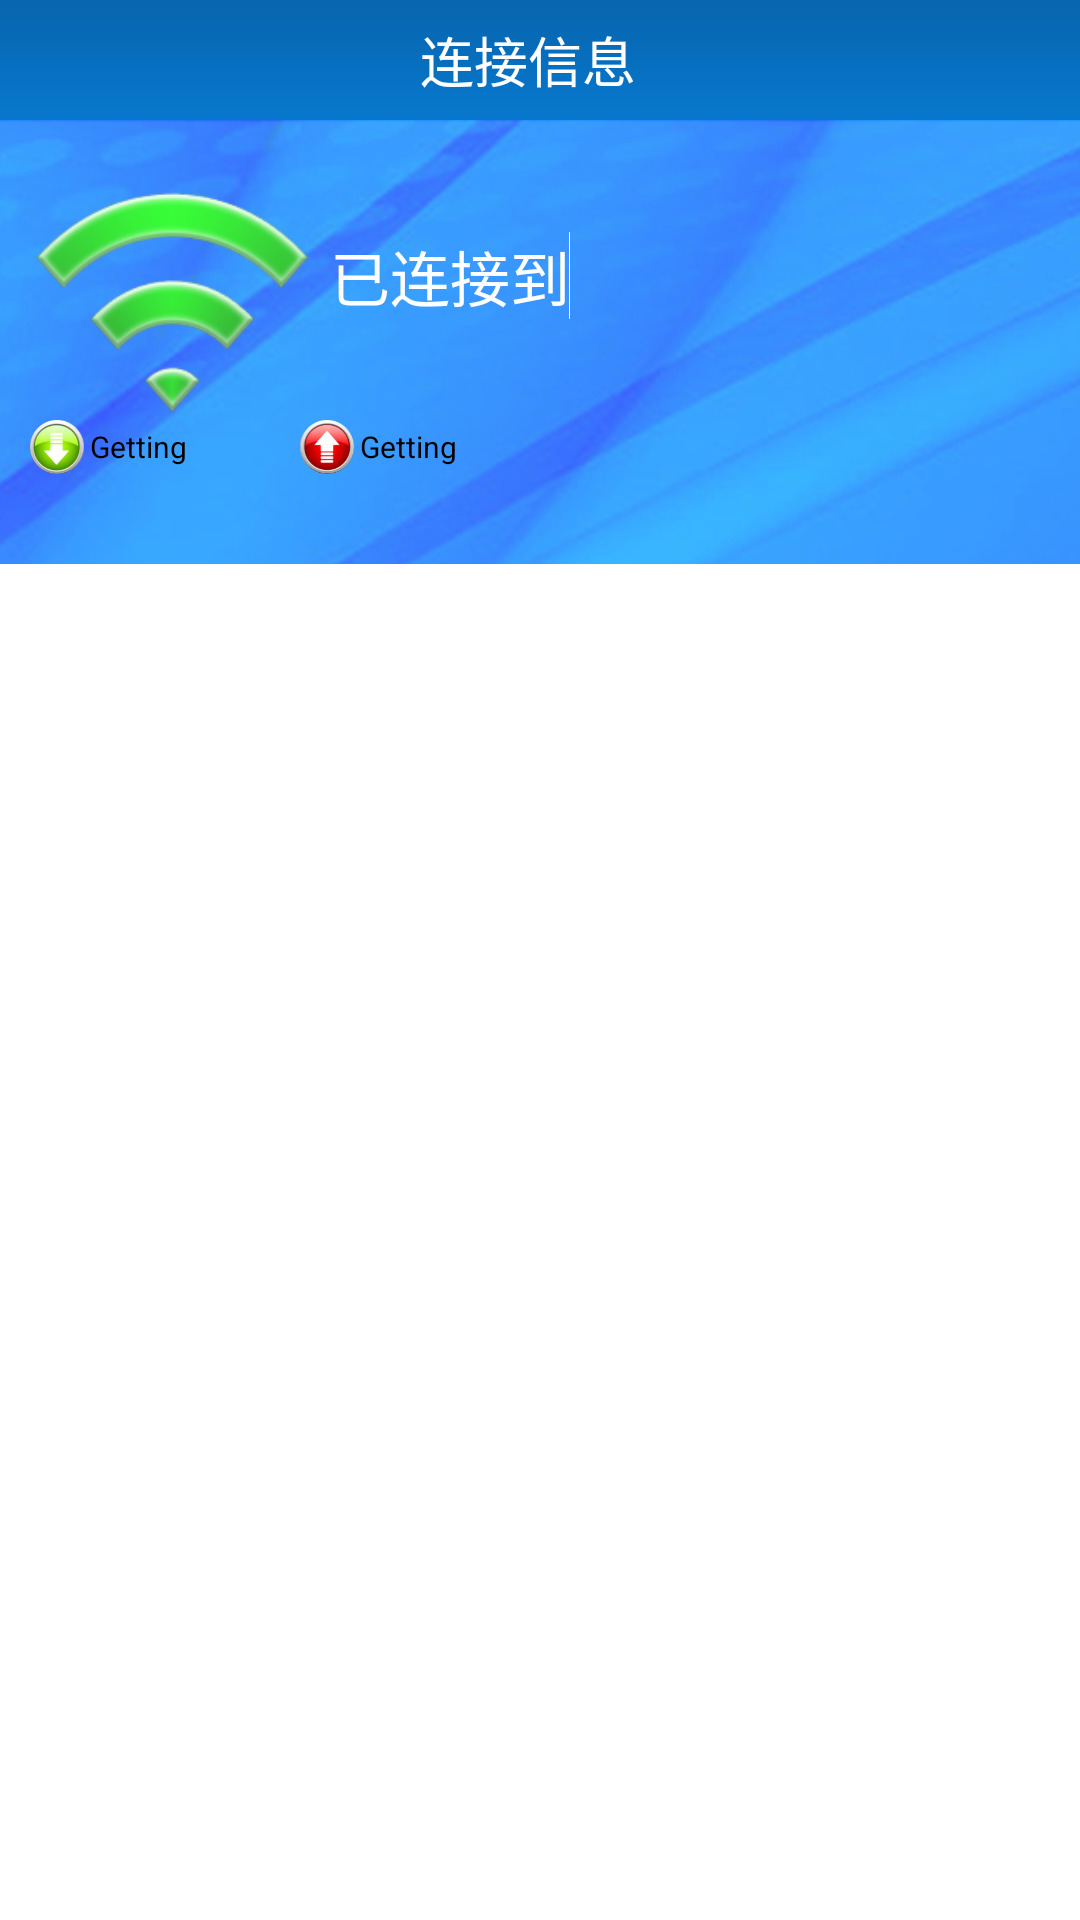

Produce the Android XML layout that renders to this screen, including the resource entries it uses.
<!-- AndroidManifest.xml: application theme AppTheme -->
<!-- res/layout/connectinfo.xml -->
<?xml version="1.0" encoding="utf-8"?>

<FrameLayout xmlns:android="http://schemas.android.com/apk/res/android"
    
    android:layout_width="fill_parent"
    android:layout_height="fill_parent"

    >

    <ImageView
        android:id="@+id/imageView1"
        android:layout_width="wrap_content"
        android:layout_height="wrap_content"
        android:layout_centerInParent="true"
        android:layout_marginTop="40dp"
        android:adjustViewBounds="false"
        android:focusable="true"
        android:scaleType="fitXY"
        android:src="@drawable/connectpage" />

    <FrameLayout
        android:layout_width="match_parent"
        android:layout_height="match_parent"
        android:layout_marginLeft="0dp"
        android:layout_marginRight="0dp"
        android:layout_marginTop="140dp" >

        <ImageView
            android:id="@+id/down"
            android:layout_width="18dp"
            android:layout_height="18dp"
            android:layout_marginLeft="10dp"
            android:src="@drawable/down" />
        <ImageView
            android:id="@+id/up"
            android:layout_width="18dp"
            android:layout_height="18dp"
            android:layout_marginLeft="100dp"
            android:src="@drawable/up" />

        <EditText
            android:id="@+id/downdata"
            android:layout_width="70dp"
            android:layout_height="18dp"
            android:layout_marginLeft="30dp"
           android:background="@null"
            android:focusable="false"
            android:text="Getting"
            android:textSize="10dp" 
            android:textColor="#000000" />

          <EditText
              android:id="@+id/updata"
              android:layout_width="70dp"
              android:layout_height="18dp"
              android:layout_marginLeft="120dp"
              android:background="@null"
              android:focusable="false"
              android:text="Getting"
              android:textColor="#000000"
              android:textSize="10dp" />

          <ExpandableListView
              android:id="@+id/expandableListView"
              android:layout_width="match_parent"
              android:layout_height="match_parent"
              android:layout_marginTop="48dp"
              android:background="#ffffff"
              android:cacheColorHint="#00000000" >

          </ExpandableListView>

    </FrameLayout>

    <FrameLayout
        android:layout_width="wrap_content"
        android:layout_height="wrap_content"
        android:layout_marginLeft="110dp"
        android:layout_marginRight="0dp"
        android:layout_marginTop="60dp" >

        <EditText
            android:id="@+id/connectText"
            android:layout_width="match_parent"
            android:layout_height="44dp"
            android:layout_marginTop="10dp"
            android:background="@null"
            android:ems="10"
            android:focusable="false"
            android:maxLines="1"
            android:text="已连接到"
            android:textColor="#FFFFFF"
            android:textSize="20dp" >

            <requestFocus android:layout_width="match_parent" />

        </EditText>

    </FrameLayout>

    <FrameLayout
        android:id="@+id/topbar"
        android:layout_width="match_parent"
        android:layout_height="40dp" >

        <ImageView
            android:id="@+id/ImageView01"
            android:layout_width="match_parent"
            android:layout_height="wrap_content"
            android:scaleType="fitXY"
            android:src="@drawable/infoboxbar" />

        <EditText
            android:id="@+id/editText1"
            android:layout_width="80dp"
            android:layout_height="wrap_content"
            android:layout_gravity="center"
            android:background="@null"
            android:editable="false"
            android:ems="10"
            android:text="连接信息"
            android:textColor="#FFFFFF" />

        
    </FrameLayout>

</FrameLayout>
<!-- resources referenced by this layout -->
<resources>
  <!-- drawable connectpage: png bitmap (drawable-hdpi, 285054 bytes) -->
  <!-- drawable down: png bitmap (drawable-hdpi, 36735 bytes) -->
  <!-- drawable infoboxbar: png bitmap (drawable-hdpi, 2930 bytes) -->
  <!-- drawable up: png bitmap (drawable-hdpi, 36735 bytes) -->
  <style name="AppTheme" parent="AppBaseTheme">
          <item name="android:windowNoTitle">true</item>
          
      </style>
  <style name="AppBaseTheme" parent="android:Theme.Light">
          
      </style>
</resources>
